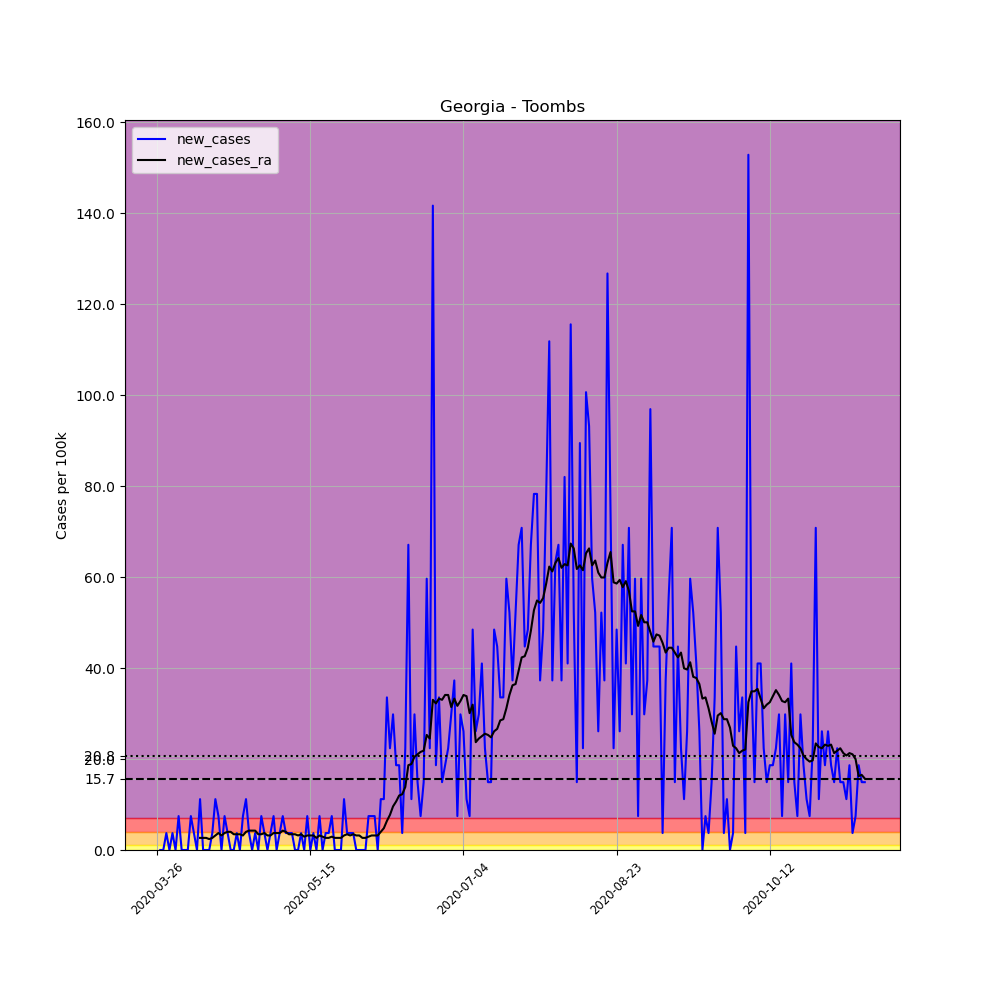

The table this chart was drawn from, first rows:
, date, county, state, fips, cases, deaths, COUNTY, STNAME, CTYNAME, POPESTIMATE2019, per_100k, new_cases, new_cases_ra
366180, 2020-03-26, Toombs, Georgia, 13279, 1, 0, 279, Georgia, Toombs, 26830, 3.727, , 
366181, 2020-03-27, Toombs, Georgia, 13279, 1, 0, 279, Georgia, Toombs, 26830, 3.727, 0.0, 
366182, 2020-03-28, Toombs, Georgia, 13279, 1, 0, 279, Georgia, Toombs, 26830, 3.727, 0.0, 
366183, 2020-03-29, Toombs, Georgia, 13279, 2, 0, 279, Georgia, Toombs, 26830, 7.454, 3.727, 
366184, 2020-03-30, Toombs, Georgia, 13279, 2, 0, 279, Georgia, Toombs, 26830, 7.454, 0.0, 
366185, 2020-03-31, Toombs, Georgia, 13279, 3, 0, 279, Georgia, Toombs, 26830, 11.18, 3.727, 
366186, 2020-04-01, Toombs, Georgia, 13279, 3, 0, 279, Georgia, Toombs, 26830, 11.18, 0.0, 
366187, 2020-04-02, Toombs, Georgia, 13279, 5, 1, 279, Georgia, Toombs, 26830, 18.64, 7.454, 
366188, 2020-04-03, Toombs, Georgia, 13279, 5, 1, 279, Georgia, Toombs, 26830, 18.64, 0.0, 
366189, 2020-04-04, Toombs, Georgia, 13279, 5, 1, 279, Georgia, Toombs, 26830, 18.64, 0.0, 
366190, 2020-04-05, Toombs, Georgia, 13279, 5, 1, 279, Georgia, Toombs, 26830, 18.64, 0.0, 
366191, 2020-04-06, Toombs, Georgia, 13279, 7, 1, 279, Georgia, Toombs, 26830, 26.09, 7.454, 
366192, 2020-04-07, Toombs, Georgia, 13279, 8, 1, 279, Georgia, Toombs, 26830, 29.82, 3.727, 
366193, 2020-04-08, Toombs, Georgia, 13279, 8, 1, 279, Georgia, Toombs, 26830, 29.82, 0.0, 
366194, 2020-04-09, Toombs, Georgia, 13279, 11, 1, 279, Georgia, Toombs, 26830, 41, 11.18, 2.662
366195, 2020-04-10, Toombs, Georgia, 13279, 11, 1, 279, Georgia, Toombs, 26830, 41, 0.0, 2.662
366196, 2020-04-11, Toombs, Georgia, 13279, 11, 1, 279, Georgia, Toombs, 26830, 41, 0.0, 2.662
366197, 2020-04-12, Toombs, Georgia, 13279, 11, 1, 279, Georgia, Toombs, 26830, 41, 0.0, 2.396
366198, 2020-04-13, Toombs, Georgia, 13279, 12, 1, 279, Georgia, Toombs, 26830, 44.73, 3.727, 2.662
366199, 2020-04-14, Toombs, Georgia, 13279, 15, 1, 279, Georgia, Toombs, 26830, 55.91, 11.18, 3.195
366200, 2020-04-15, Toombs, Georgia, 13279, 17, 1, 279, Georgia, Toombs, 26830, 63.36, 7.454, 3.727
366201, 2020-04-16, Toombs, Georgia, 13279, 17, 2, 279, Georgia, Toombs, 26830, 63.36, 0.0, 3.195
366202, 2020-04-17, Toombs, Georgia, 13279, 19, 2, 279, Georgia, Toombs, 26830, 70.82, 7.454, 3.727
366203, 2020-04-18, Toombs, Georgia, 13279, 20, 2, 279, Georgia, Toombs, 26830, 74.54, 3.727, 3.993
366204, 2020-04-19, Toombs, Georgia, 13279, 20, 2, 279, Georgia, Toombs, 26830, 74.54, 0.0, 3.993
366205, 2020-04-20, Toombs, Georgia, 13279, 20, 3, 279, Georgia, Toombs, 26830, 74.54, 0.0, 3.461
366206, 2020-04-21, Toombs, Georgia, 13279, 21, 3, 279, Georgia, Toombs, 26830, 78.27, 3.727, 3.461
366207, 2020-04-22, Toombs, Georgia, 13279, 21, 3, 279, Georgia, Toombs, 26830, 78.27, 0.0, 3.461
366208, 2020-04-23, Toombs, Georgia, 13279, 23, 3, 279, Georgia, Toombs, 26830, 85.72, 7.454, 3.195
366209, 2020-04-24, Toombs, Georgia, 13279, 26, 3, 279, Georgia, Toombs, 26830, 96.91, 11.18, 3.993
366210, 2020-04-25, Toombs, Georgia, 13279, 27, 3, 279, Georgia, Toombs, 26830, 100.6, 3.727, 4.26
366211, 2020-04-26, Toombs, Georgia, 13279, 27, 3, 279, Georgia, Toombs, 26830, 100.6, 0.0, 4.26
366212, 2020-04-27, Toombs, Georgia, 13279, 28, 3, 279, Georgia, Toombs, 26830, 104.4, 3.727, 4.26
366213, 2020-04-28, Toombs, Georgia, 13279, 28, 3, 279, Georgia, Toombs, 26830, 104.4, 0.0, 3.461
366214, 2020-04-29, Toombs, Georgia, 13279, 30, 3, 279, Georgia, Toombs, 26830, 111.8, 7.454, 3.461
366215, 2020-04-30, Toombs, Georgia, 13279, 31, 3, 279, Georgia, Toombs, 26830, 115.5, 3.727, 3.727
366216, 2020-05-01, Toombs, Georgia, 13279, 31, 3, 279, Georgia, Toombs, 26830, 115.5, 0.0, 3.195
366217, 2020-05-02, Toombs, Georgia, 13279, 32, 3, 279, Georgia, Toombs, 26830, 119.3, 3.727, 3.195
366218, 2020-05-03, Toombs, Georgia, 13279, 34, 3, 279, Georgia, Toombs, 26830, 126.7, 7.454, 3.727
366219, 2020-05-04, Toombs, Georgia, 13279, 34, 3, 279, Georgia, Toombs, 26830, 126.7, 0.0, 3.727
366220, 2020-05-05, Toombs, Georgia, 13279, 35, 3, 279, Georgia, Toombs, 26830, 130.5, 3.727, 3.727
366221, 2020-05-06, Toombs, Georgia, 13279, 37, 3, 279, Georgia, Toombs, 26830, 137.9, 7.454, 4.26
366222, 2020-05-07, Toombs, Georgia, 13279, 38, 3, 279, Georgia, Toombs, 26830, 141.6, 3.727, 3.993
366223, 2020-05-08, Toombs, Georgia, 13279, 39, 3, 279, Georgia, Toombs, 26830, 145.4, 3.727, 3.461
366224, 2020-05-09, Toombs, Georgia, 13279, 40, 3, 279, Georgia, Toombs, 26830, 149.1, 3.727, 3.461
366225, 2020-05-10, Toombs, Georgia, 13279, 40, 3, 279, Georgia, Toombs, 26830, 149.1, 0.0, 3.461
366226, 2020-05-11, Toombs, Georgia, 13279, 40, 4, 279, Georgia, Toombs, 26830, 149.1, 0.0, 3.195
366227, 2020-05-12, Toombs, Georgia, 13279, 41, 4, 279, Georgia, Toombs, 26830, 152.8, 3.727, 3.461
366228, 2020-05-13, Toombs, Georgia, 13279, 41, 4, 279, Georgia, Toombs, 26830, 152.8, 0.0, 2.928
366229, 2020-05-14, Toombs, Georgia, 13279, 43, 4, 279, Georgia, Toombs, 26830, 160.3, 7.454, 3.195
366230, 2020-05-15, Toombs, Georgia, 13279, 43, 4, 279, Georgia, Toombs, 26830, 160.3, 0.0, 3.195
366231, 2020-05-16, Toombs, Georgia, 13279, 44, 4, 279, Georgia, Toombs, 26830, 164, 3.727, 3.195
366232, 2020-05-17, Toombs, Georgia, 13279, 44, 4, 279, Georgia, Toombs, 26830, 164, 0.0, 2.662
366233, 2020-05-18, Toombs, Georgia, 13279, 46, 4, 279, Georgia, Toombs, 26830, 171.4, 7.454, 3.195
366234, 2020-05-19, Toombs, Georgia, 13279, 46, 4, 279, Georgia, Toombs, 26830, 171.4, 0.0, 2.928
366235, 2020-05-20, Toombs, Georgia, 13279, 47, 4, 279, Georgia, Toombs, 26830, 175.2, 3.727, 2.662
366236, 2020-05-21, Toombs, Georgia, 13279, 48, 4, 279, Georgia, Toombs, 26830, 178.9, 3.727, 2.662
366237, 2020-05-22, Toombs, Georgia, 13279, 50, 4, 279, Georgia, Toombs, 26830, 186.4, 7.454, 2.928
366238, 2020-05-23, Toombs, Georgia, 13279, 50, 4, 279, Georgia, Toombs, 26830, 186.4, 0.0, 2.662
366239, 2020-05-24, Toombs, Georgia, 13279, 50, 4, 279, Georgia, Toombs, 26830, 186.4, 0.0, 2.662
... 172 more rows
